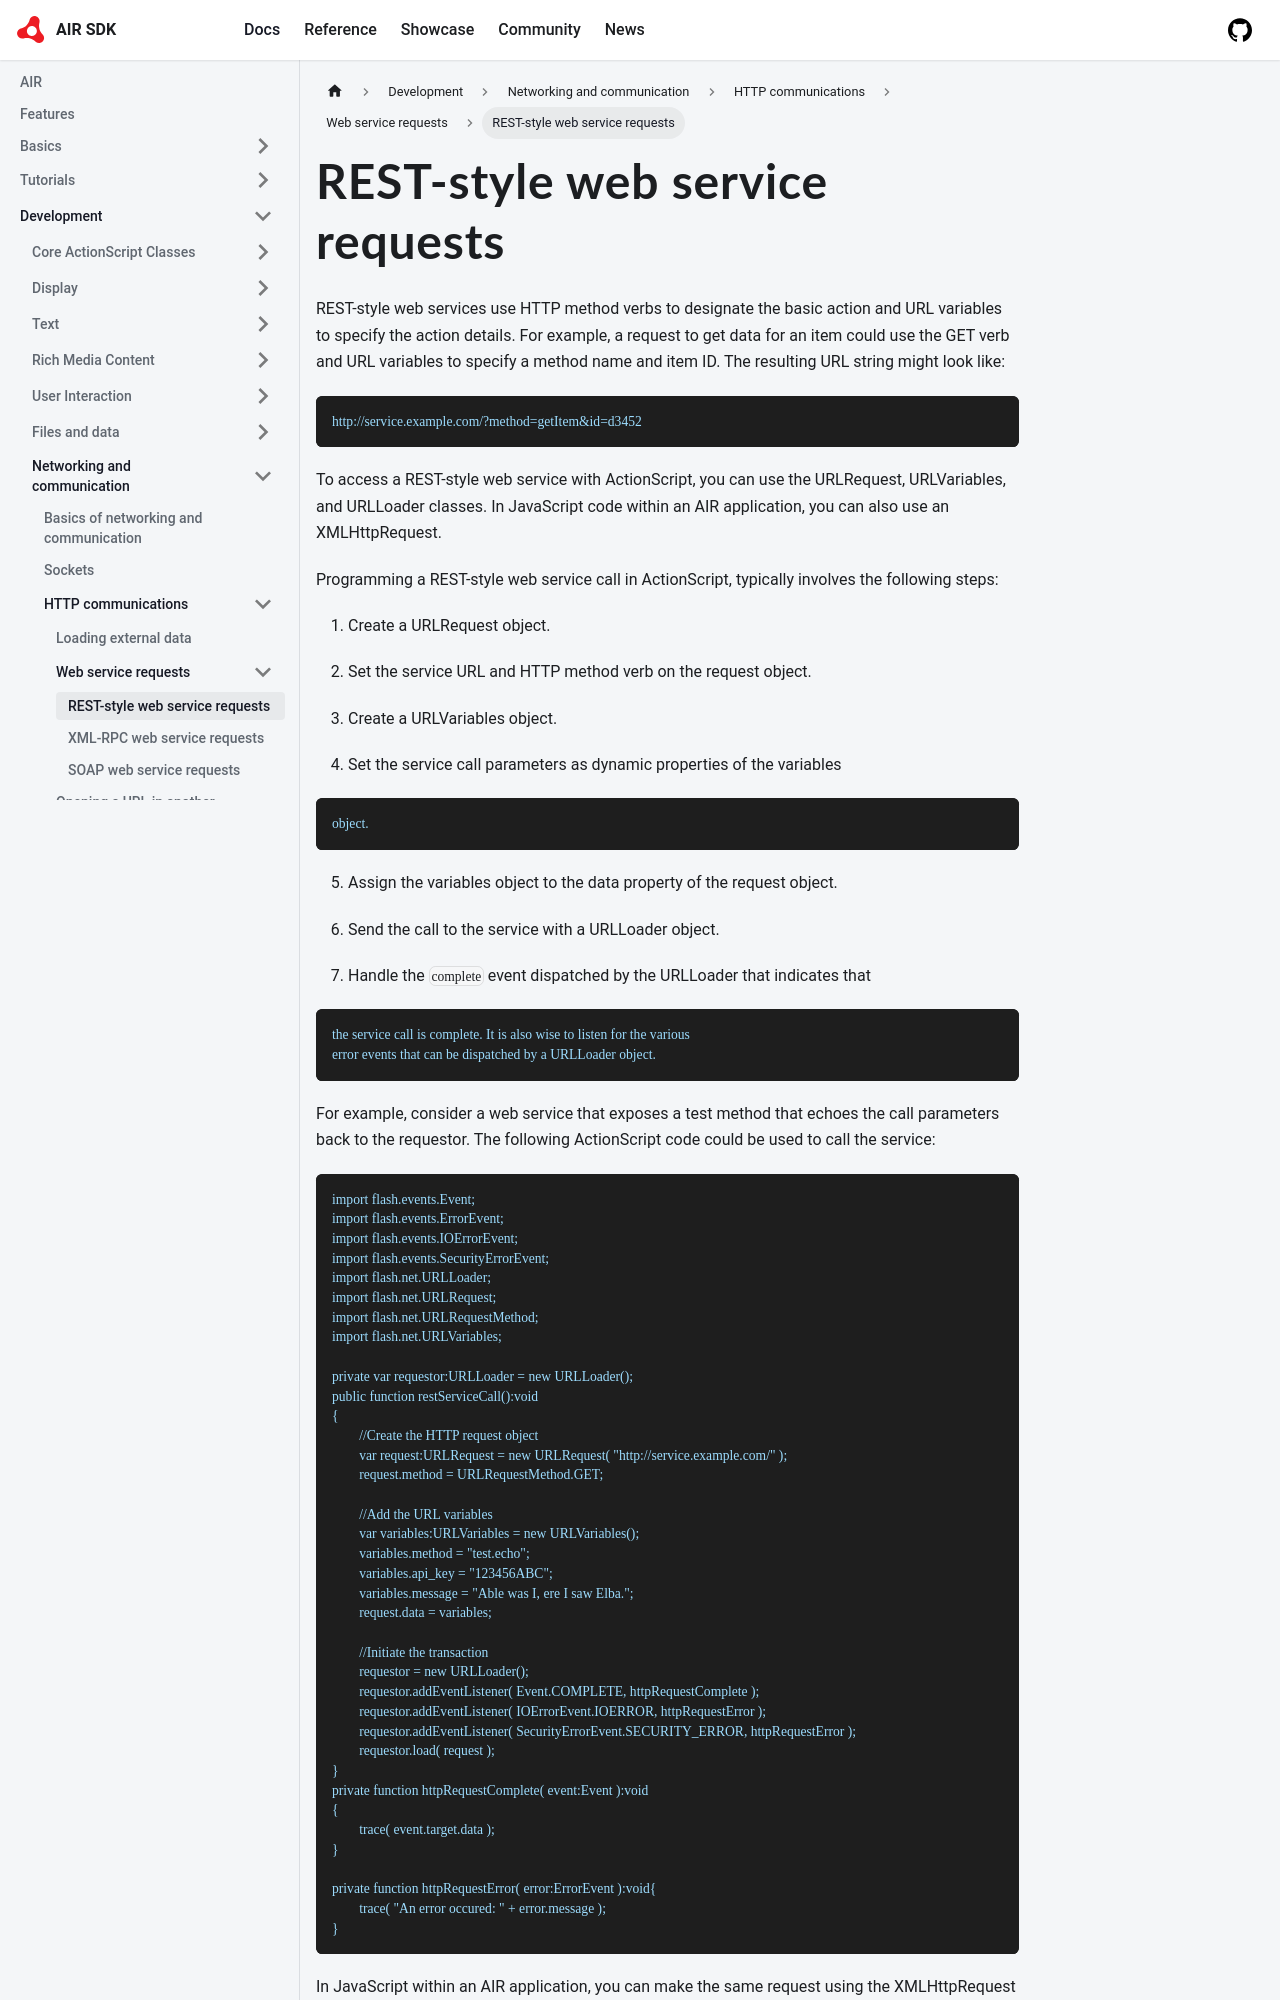

repository: airsdk/airsdk.dev · page: docs/development/networking-and-communication/http-communications/web-service-requests/rest-style-web-service-requests.html · generator: docusaurus

---
sidebar_position: 1
---

# REST-style web service requests

REST-style web services use HTTP method verbs to designate the basic action and
URL variables to specify the action details. For example, a request to get data
for an item could use the GET verb and URL variables to specify a method name
and item ID. The resulting URL string might look like:

```
http://service.example.com/?method=getItem&id=d3452
```

To access a REST-style web service with ActionScript, you can use the
URLRequest, URLVariables, and URLLoader classes. In JavaScript code within an
AIR application, you can also use an XMLHttpRequest.

Programming a REST-style web service call in ActionScript, typically involves
the following steps:

1.  Create a URLRequest object.

2.  Set the service URL and HTTP method verb on the request object.

3.  Create a URLVariables object.

4.  Set the service call parameters as dynamic properties of the variables
```
object.
```

5.  Assign the variables object to the data property of the request object.

6.  Send the call to the service with a URLLoader object.

7.  Handle the `complete` event dispatched by the URLLoader that indicates that
```
the service call is complete. It is also wise to listen for the various
error events that can be dispatched by a URLLoader object.
```

For example, consider a web service that exposes a test method that echoes the
call parameters back to the requestor. The following ActionScript code could be
used to call the service:

```
import flash.events.Event;
import flash.events.ErrorEvent;
import flash.events.IOErrorEvent;
import flash.events.SecurityErrorEvent;
import flash.net.URLLoader;
import flash.net.URLRequest;
import flash.net.URLRequestMethod;
import flash.net.URLVariables;

private var requestor:URLLoader = new URLLoader();
public function restServiceCall():void
{
	//Create the HTTP request object
	var request:URLRequest = new URLRequest( "http://service.example.com/" );
	request.method = URLRequestMethod.GET;

	//Add the URL variables
	var variables:URLVariables = new URLVariables();
	variables.method = "test.echo";
	variables.api_key = "123456ABC";
	variables.message = "Able was I, ere I saw Elba.";
	request.data = variables;
